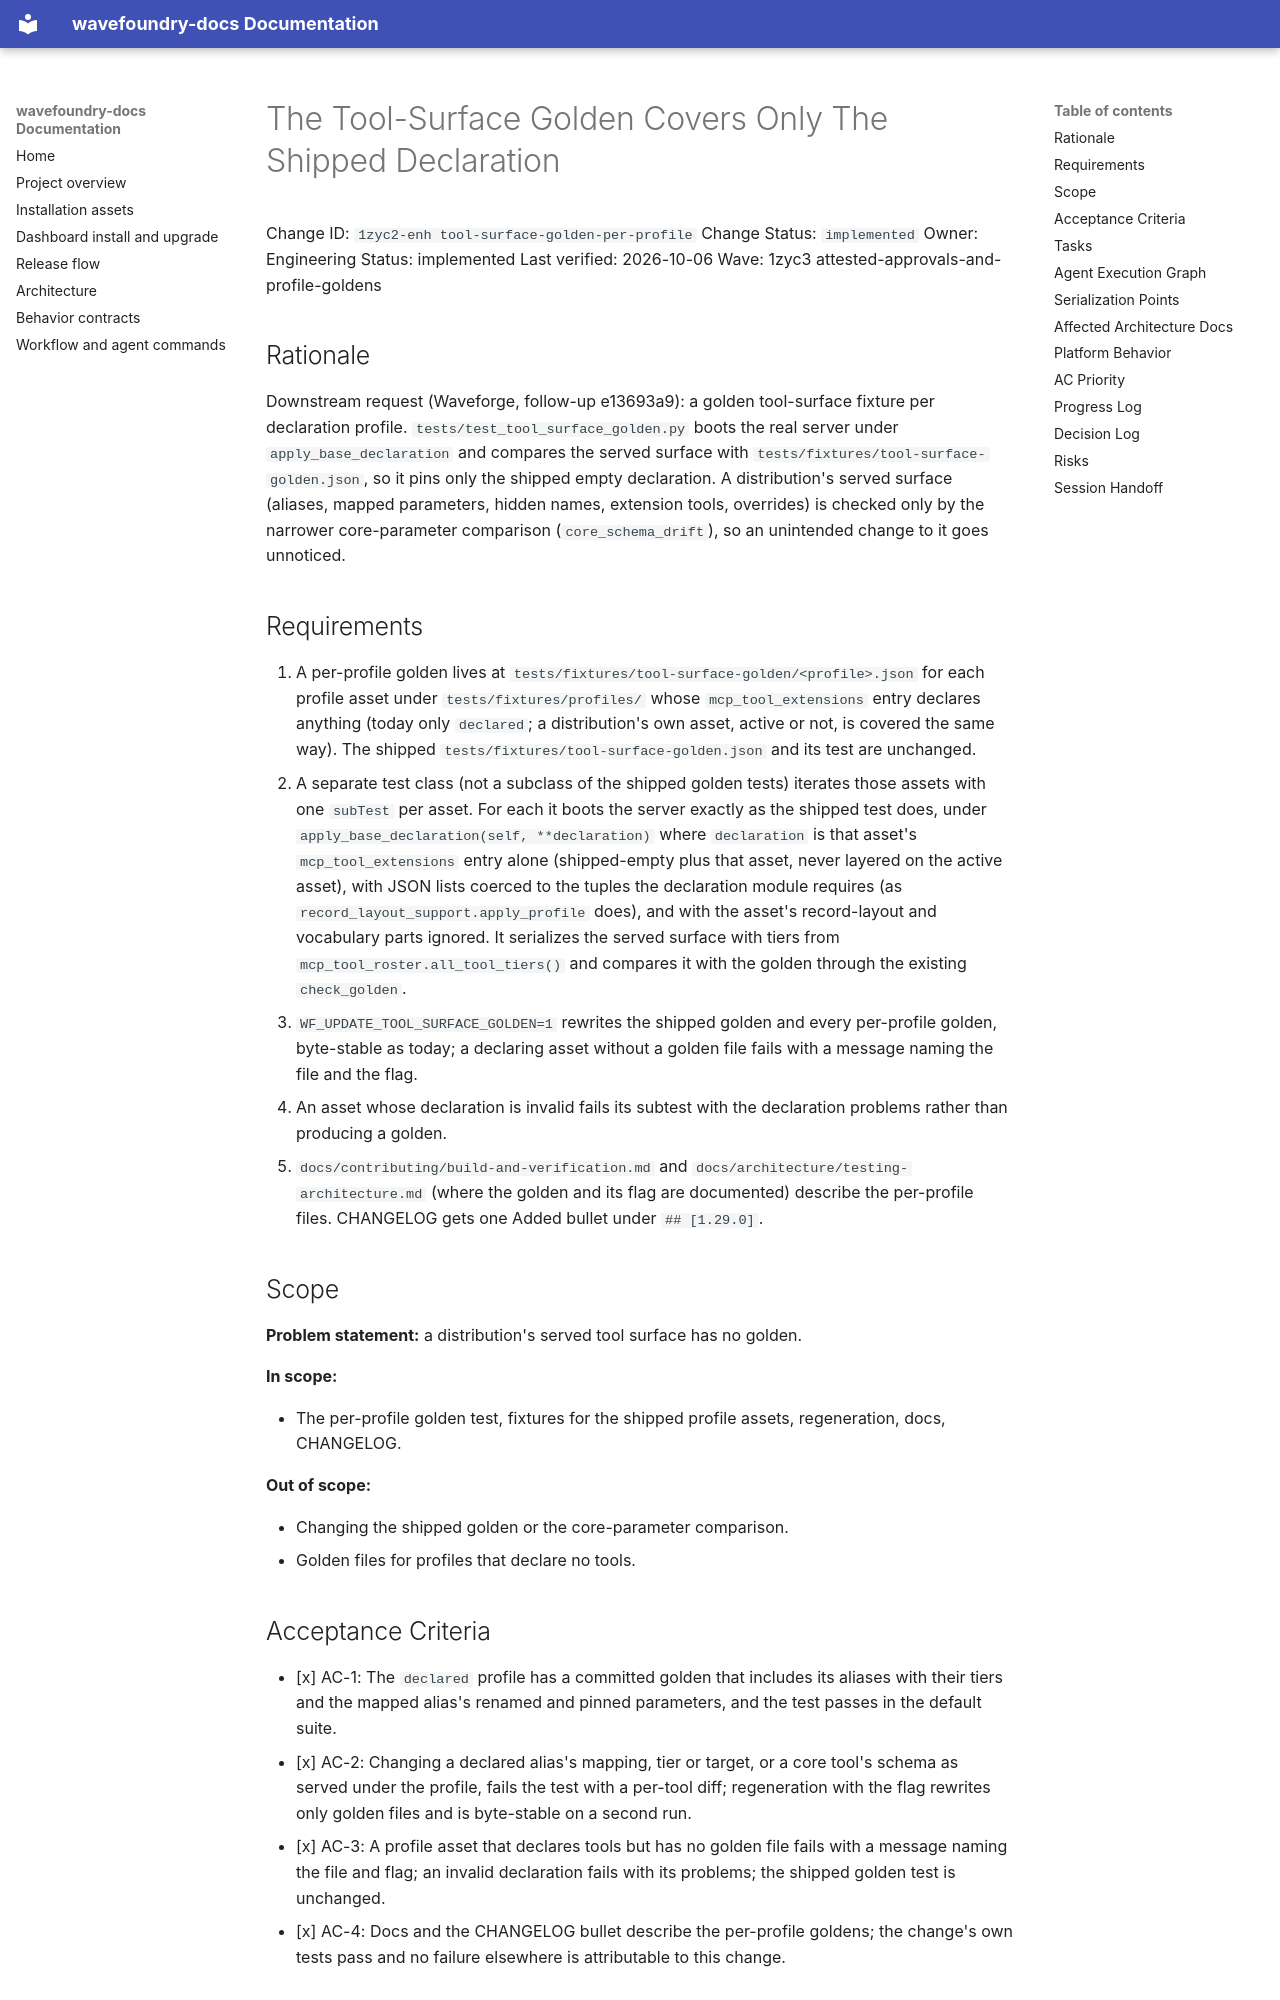

repository: coryhacking/wavefoundry · page: waves/1zyc3 attested-approvals-and-profile-goldens/1zyc2-enh tool-surface-golden-per-profile/index.html · generator: mkdocs

# The Tool-Surface Golden Covers Only The Shipped Declaration

Change ID: `1zyc2-enh tool-surface-golden-per-profile`
Change Status: `implemented`
Owner: Engineering
Status: implemented
Last verified: 2026-10-06
Wave: 1zyc3 attested-approvals-and-profile-goldens

## Rationale

Downstream request (Waveforge, follow-up e13693a9): a golden tool-surface fixture per declaration profile. `tests/test_tool_surface_golden.py` boots the real server under `apply_base_declaration` and compares the served surface with `tests/fixtures/tool-surface-golden.json`, so it pins only the shipped empty declaration. A distribution's served surface (aliases, mapped parameters, hidden names, extension tools, overrides) is checked only by the narrower core-parameter comparison (`core_schema_drift`), so an unintended change to it goes unnoticed.

## Requirements

1. A per-profile golden lives at `tests/fixtures/tool-surface-golden/<profile>.json` for each profile asset under `tests/fixtures/profiles/` whose `mcp_tool_extensions` entry declares anything (today only `declared`; a distribution's own asset, active or not, is covered the same way). The shipped `tests/fixtures/tool-surface-golden.json` and its test are unchanged.
2. A separate test class (not a subclass of the shipped golden tests) iterates those assets with one `subTest` per asset. For each it boots the server exactly as the shipped test does, under `apply_base_declaration(self, **declaration)` where `declaration` is that asset's `mcp_tool_extensions` entry alone (shipped-empty plus that asset, never layered on the active asset), with JSON lists coerced to the tuples the declaration module requires (as `record_layout_support.apply_profile` does), and with the asset's record-layout and vocabulary parts ignored. It serializes the served surface with tiers from `mcp_tool_roster.all_tool_tiers()` and compares it with the golden through the existing `check_golden`.
3. `WF_UPDATE_TOOL_SURFACE_GOLDEN=1` rewrites the shipped golden and every per-profile golden, byte-stable as today; a declaring asset without a golden file fails with a message naming the file and the flag.
4. An asset whose declaration is invalid fails its subtest with the declaration problems rather than producing a golden.
5. `docs/contributing/build-and-verification.md` and `docs/architecture/testing-architecture.md` (where the golden and its flag are documented) describe the per-profile files. CHANGELOG gets one Added bullet under `## [1.29.0]`.

## Scope

**Problem statement:** a distribution's served tool surface has no golden.

**In scope:**

- The per-profile golden test, fixtures for the shipped profile assets, regeneration, docs, CHANGELOG.

**Out of scope:**

- Changing the shipped golden or the core-parameter comparison.
- Golden files for profiles that declare no tools.
